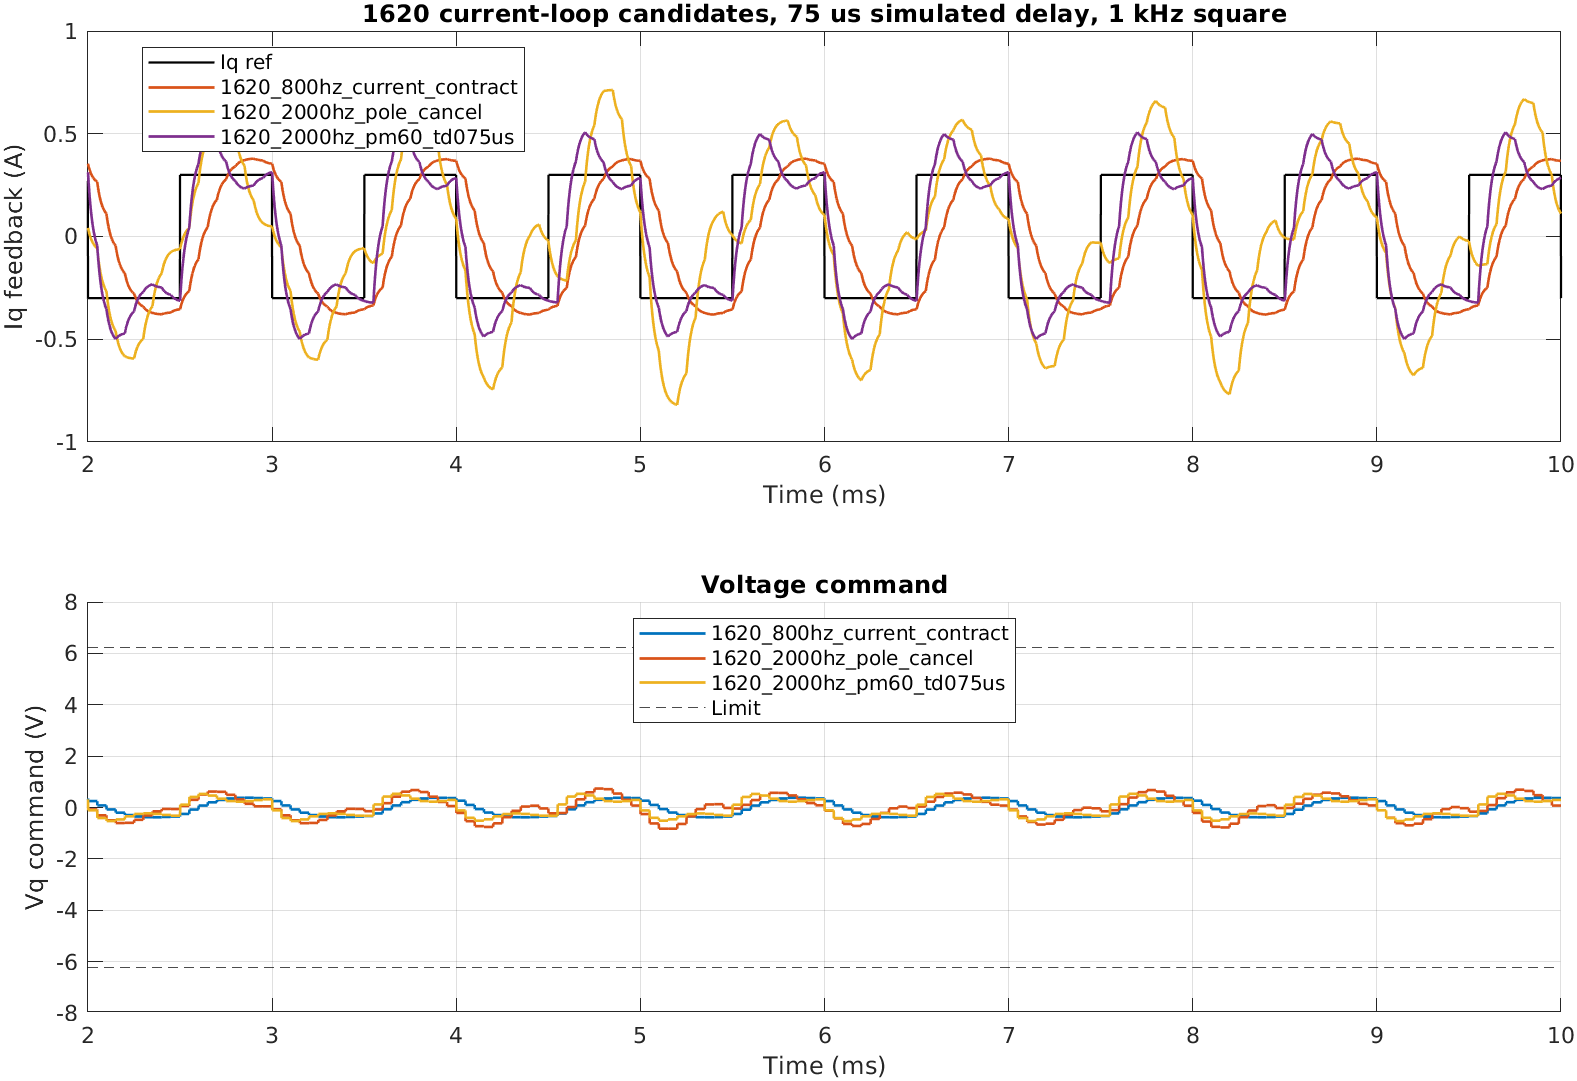

Values plotted in this chart, from the file beside it:
case_name, design_delay_us, sim_delay_us, kp, ki, square_stable, square_rmse_a, square_max_abs_error_a, square_iq_peak_pos_a, square_iq_peak_neg_a, square_voltage_norm_max, step_stable, step_overshoot_ratio, step_settling_time_ms, step_final_iq_a, note
1625_borrowed_kp1_ki20000, NaN, 50, 1, 20000, 0, 3.494, 5.99, 5.819, -5.873, 1, 0, 1.128, NaN, 1.563, BANNED: 1625-derived tuning
1625_borrowed_kp1_ki20000, NaN, 75, 1, 20000, 0, 4.082, 6.444, 6.156, -6.174, 1, 0, 3.125, NaN, -1.647, BANNED: 1625-derived tuning
1625_borrowed_kp1_ki20000, NaN, 100, 1, 20000, 0, 4.99, 6.529, 6.229, -6.228, 1, 0, 3.154, NaN, 6.032, BANNED: 1625-derived tuning
1620_800hz_current_contract, NaN, 50, 0.1382, 5027, 1, 0.2799, 0.6378, 0.3419, -0.3424, 0.05518, 1, 0.06627, 0.588, 1.5, Current 1620 variant contract
1620_800hz_current_contract, NaN, 75, 0.1382, 5027, 1, 0.2883, 0.6683, 0.3788, -0.38, 0.06123, 1, 0.1194, 0.618, 1.5, Current 1620 variant contract
1620_800hz_current_contract, NaN, 100, 0.1382, 5027, 1, 0.3316, 0.7755, 0.5132, -0.5165, 0.08325, 1, 0.2756, 1.021, 1.5, Current 1620 variant contract
1620_800hz_pole_cancel, NaN, 50, 0.1382, 5027, 1, 0.2799, 0.6378, 0.3419, -0.3424, 0.05518, 1, 0.06627, 0.588, 1.5, 800 Hz no-delay pole-cancel reference
1620_800hz_pole_cancel, NaN, 75, 0.1382, 5027, 1, 0.2883, 0.6683, 0.3788, -0.38, 0.06123, 1, 0.1194, 0.618, 1.5, 800 Hz no-delay pole-cancel reference
1620_800hz_pole_cancel, NaN, 100, 0.1382, 5027, 1, 0.3316, 0.7755, 0.5132, -0.5165, 0.08325, 1, 0.2756, 1.021, 1.5, 800 Hz no-delay pole-cancel reference
1620_2000hz_pole_cancel, 0, 50, 0.3456, 12566, 1, 0.2384, 0.594, 0.7155, -0.5896, 0.1164, 0, 0.6937, 2.351, 1.5, 2000 Hz no-delay pole-cancel reference
1620_2000hz_pole_cancel, 0, 75, 0.3456, 12566, 1, 0.2556, 0.5193, 0.7128, -0.8193, 0.1326, 0, 0.8391, 4.555, 1.482, 2000 Hz no-delay pole-cancel reference
1620_2000hz_pole_cancel, 0, 100, 0.3456, 12566, 0, 4.03, 6.529, 6.229, -6.228, 1, 0, 3.153, NaN, -0.8123, 2000 Hz no-delay pole-cancel reference
1620_2000hz_pm60_td050us, 50, 50, 0.4482, 12044, 1, 0.2247, 0.6045, 0.6279, -0.5739, 0.105, 0, 0.5716, 1.36, 1.5, 2000 Hz delay-aware bandwidth + PM desig…
1620_2000hz_pm60_td050us, 50, 75, 0.4482, 12044, 1, 0.2271, 0.5604, 0.6723, -0.6372, 0.1094, 0, 0.6934, 2.213, 1.5, 2000 Hz delay-aware bandwidth + PM desig…
1620_2000hz_pm60_td050us, 50, 100, 0.4482, 12044, 0, 0.7636, 2.504, 2.6, -2.205, 0.4284, 0, 3.15, NaN, 1.573, 2000 Hz delay-aware bandwidth + PM desig…
1620_2000hz_pm60_td075us, 75, 50, 0.7224, 9714, 1, 0.1652, 0.6126, 0.4416, -0.4428, 0.07327, 1, 0.232, 0.453, 1.5, 2000 Hz delay-aware bandwidth + PM desig…
1620_2000hz_pm60_td075us, 75, 75, 0.7224, 9714, 1, 0.1839, 0.622, 0.5075, -0.499, 0.0857, 1, 0.3374, 0.606, 1.5, 2000 Hz delay-aware bandwidth + PM desig…
1620_2000hz_pm60_td075us, 75, 100, 0.7224, 9714, 1, 0.2244, 0.6135, 0.6744, -0.647, 0.1117, 0, 0.7181, 2.202, 1.5, 2000 Hz delay-aware bandwidth + PM desig…
1620_2000hz_pm60_td100us, 100, 50, 0.9259, 6433, 1, 0.163, 0.6125, 0.4262, -0.3967, 0.07624, 1, 0.1742, 0.724, 1.5, 2000 Hz delay-aware bandwidth + PM desig…
1620_2000hz_pm60_td100us, 100, 75, 0.9259, 6433, 1, 0.1516, 0.5922, 0.4144, -0.4437, 0.07817, 1, 0.1742, 0.805, 1.5, 2000 Hz delay-aware bandwidth + PM desig…
1620_2000hz_pm60_td100us, 100, 100, 0.9259, 6433, 1, 0.2649, 0.7916, 0.7369, -0.6393, 0.1272, 0, 0.5071, 1.851, 1.5, 2000 Hz delay-aware bandwidth + PM desig…
